Image classification data set "data" (abssharma/SplashSmart on GitHub). Class labels (2): non waste, waste.

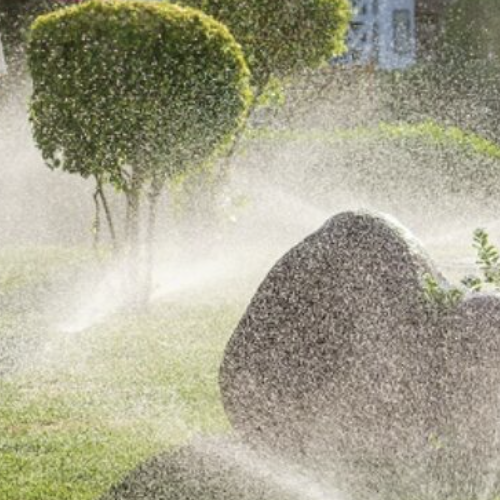
Label: waste

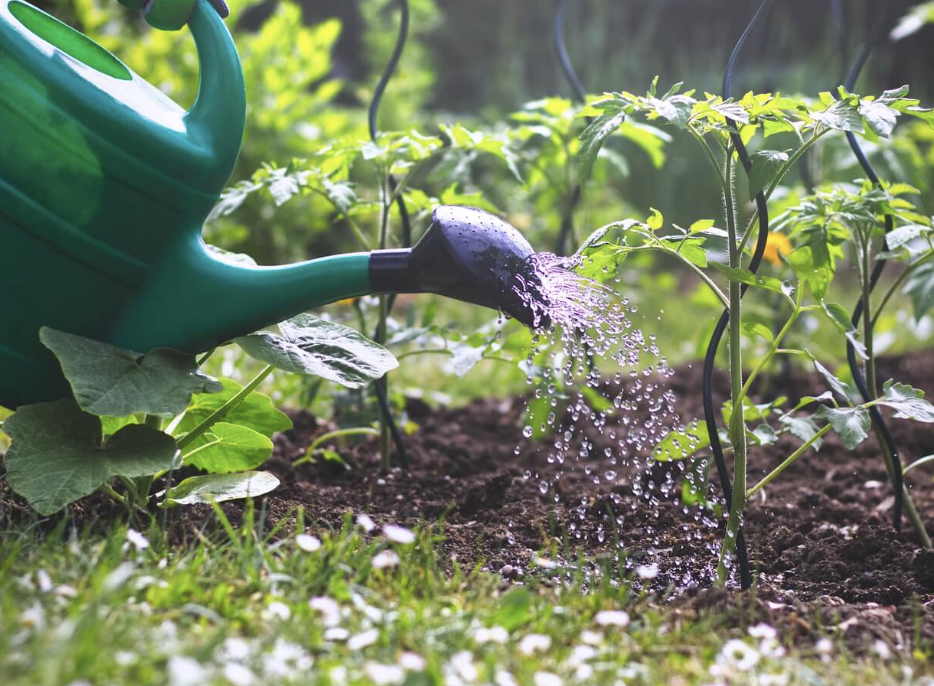
Label: non waste

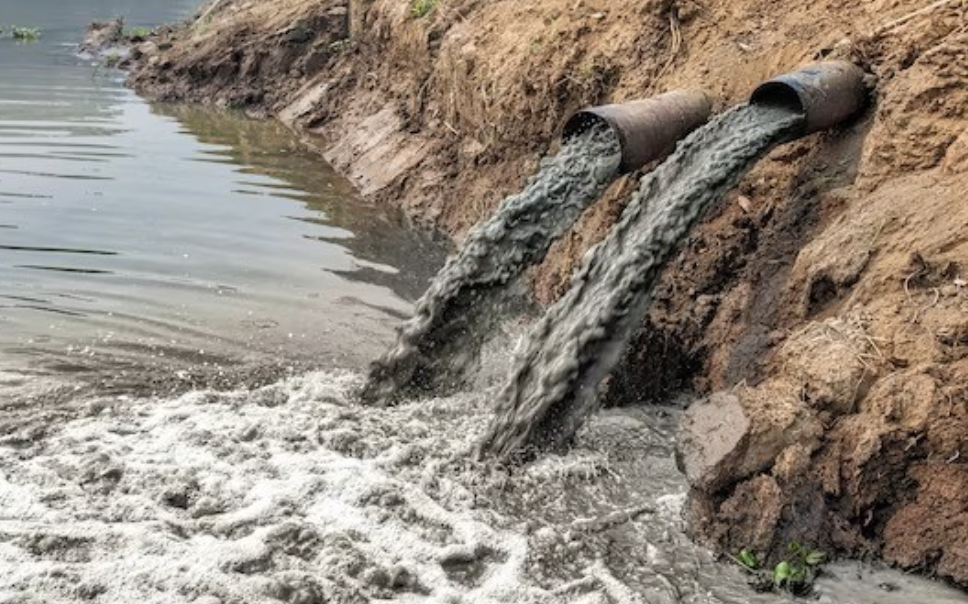
Label: waste

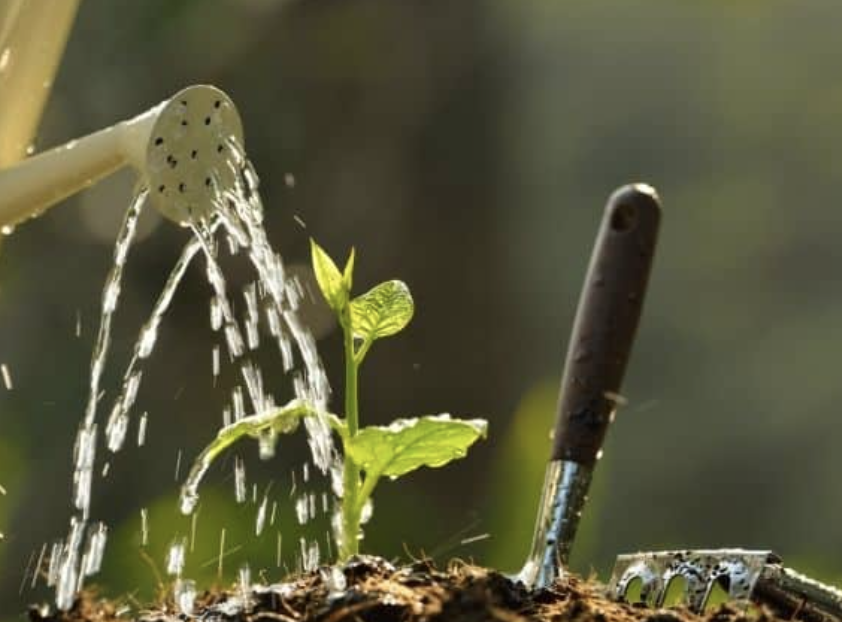
Label: non waste

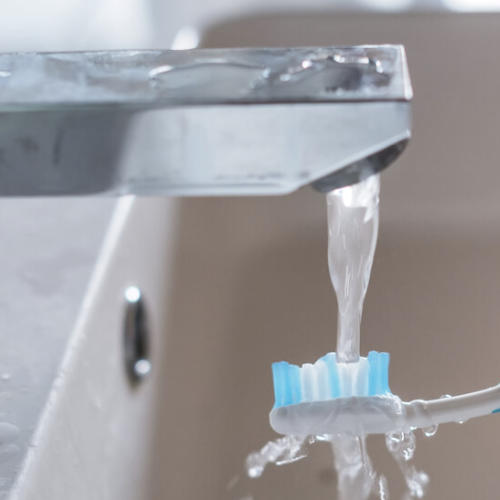
Label: waste

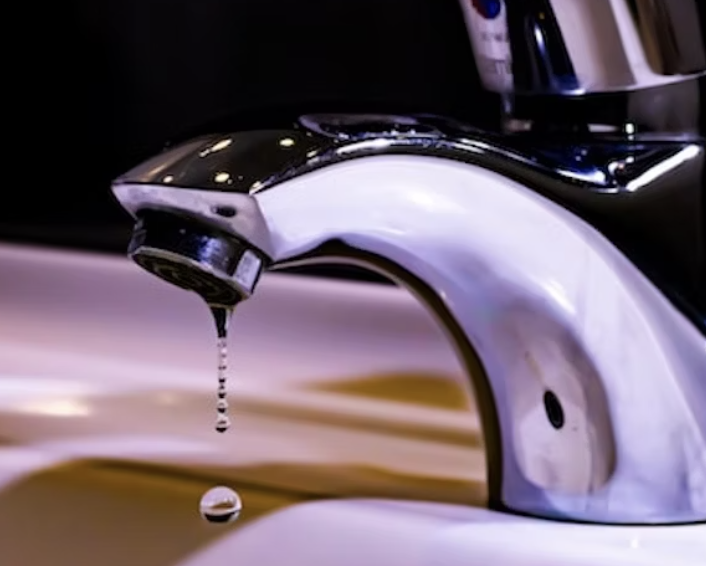
Label: non waste
